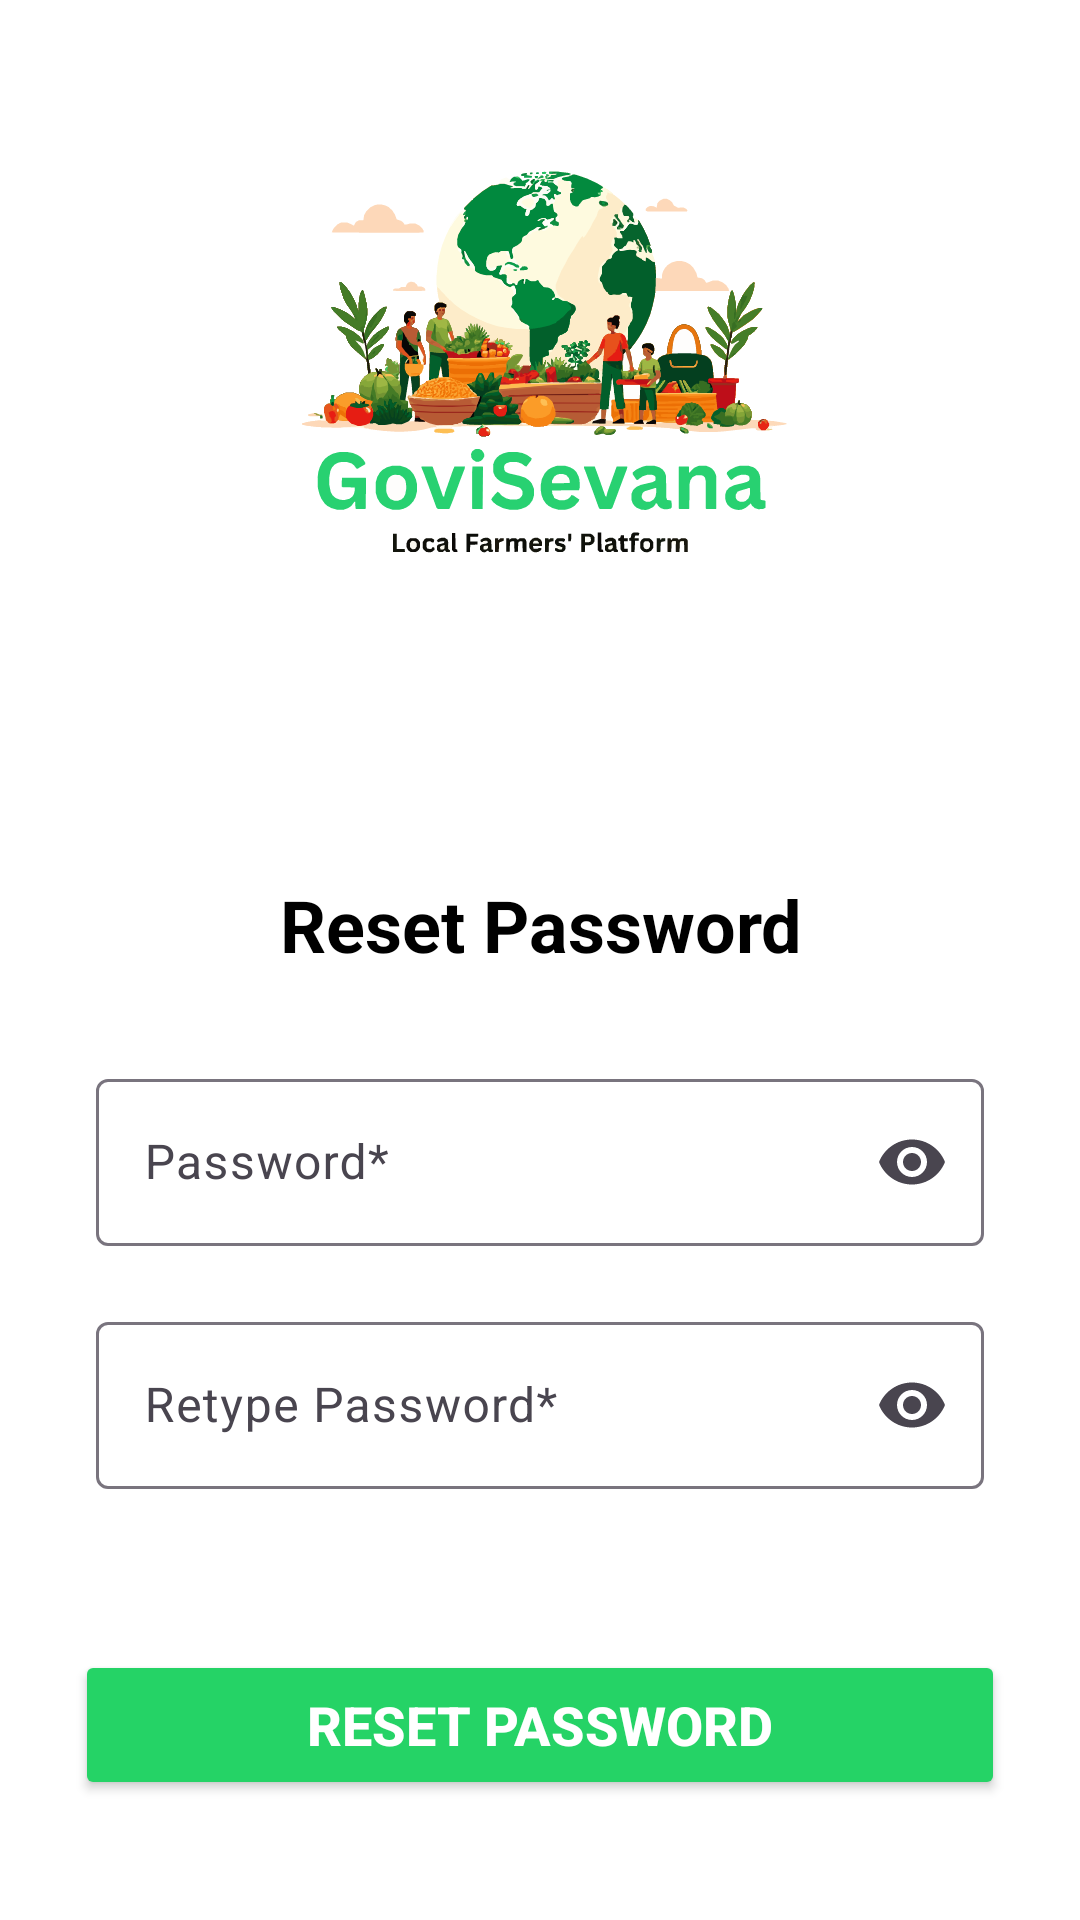

Layout XML and referenced resources for this Android screen:
<!-- AndroidManifest.xml: application theme Theme.GoviSevana -->
<!-- res/layout/activity_forgot_new_password.xml -->
<?xml version="1.0" encoding="utf-8"?>
<androidx.constraintlayout.widget.ConstraintLayout xmlns:android="http://schemas.android.com/apk/res/android"
    xmlns:app="http://schemas.android.com/apk/res-auto"
    xmlns:tools="http://schemas.android.com/tools"
    android:id="@+id/main"
    android:layout_width="match_parent"
    android:layout_height="match_parent"
    android:background="@color/white"
    tools:context=".ForgotNewPasswordActivity">

    <ImageView
        android:id="@+id/signupMobileLogo5"
        android:layout_width="200dp"
        android:layout_height="200dp"
        android:layout_marginTop="20dp"
        app:layout_constraintEnd_toEndOf="parent"
        app:layout_constraintStart_toStartOf="parent"
        app:layout_constraintTop_toTopOf="parent"
        app:srcCompat="@drawable/govisevana_splashscreen" />

    <LinearLayout
        android:id="@+id/linearLayout"
        android:layout_width="match_parent"
        android:layout_height="wrap_content"
        android:layout_marginStart="25dp"
        android:layout_marginEnd="25dp"
        android:gravity="center"
        app:layout_constraintEnd_toEndOf="parent"
        app:layout_constraintStart_toStartOf="parent"
        app:layout_constraintTop_toBottomOf="@+id/signupMobileLogo5">

        <RelativeLayout
            android:layout_width="32dp"
            android:layout_height="32dp"
            android:layout_margin="10dp"
            android:background="@drawable/circular_bg_signupphonenumber"
            android:backgroundTint="@color/grey">

            <TextView
                android:layout_width="wrap_content"
                android:layout_height="wrap_content"
                android:layout_centerInParent="true"
                android:text="1"
                android:textColor="@color/white"
                android:textSize="18sp" />

        </RelativeLayout>


        <RelativeLayout
            android:layout_width="32dp"
            android:layout_height="32dp"
            android:layout_margin="10dp"
            android:background="@drawable/circular_bg_signupphonenumber"
            android:backgroundTint="@color/grey">

            <TextView
                android:layout_width="wrap_content"
                android:layout_height="wrap_content"
                android:layout_centerInParent="true"
                android:text="2"
                android:textColor="@color/white"
                android:textSize="18sp" />

        </RelativeLayout>

        <RelativeLayout
            android:layout_width="32dp"
            android:layout_height="32dp"
            android:layout_margin="10dp"
            android:background="@drawable/circular_bg_signupphonenumber"
            android:backgroundTint="@color/green">

            <TextView
                android:layout_width="wrap_content"
                android:layout_height="wrap_content"
                android:layout_centerInParent="true"
                android:text="3"
                android:textColor="@color/white"
                android:textSize="18sp" />

        </RelativeLayout>
    </LinearLayout>

    <TextView
        android:id="@+id/textView8"
        android:layout_width="0dp"
        android:layout_height="wrap_content"
        android:layout_marginStart="25dp"
        android:layout_marginTop="20dp"
        android:layout_marginEnd="25dp"
        android:gravity="center"
        android:text="@string/text12"
        android:textColor="@color/black"
        android:textSize="24sp"
        android:textStyle="bold"
        app:layout_constraintEnd_toEndOf="parent"
        app:layout_constraintHorizontal_bias="1.0"
        app:layout_constraintStart_toStartOf="parent"
        app:layout_constraintTop_toBottomOf="@+id/linearLayout" />

    <com.google.android.material.textfield.TextInputLayout
        android:id="@+id/signupPasswordInputLayout3"
        android:layout_width="0dp"
        android:layout_height="wrap_content"
        android:layout_marginStart="32dp"
        android:layout_marginTop="30dp"
        android:layout_marginEnd="32dp"
        android:hint="@string/signinPassword"
        app:endIconMode="password_toggle"
        app:layout_constraintEnd_toEndOf="parent"
        app:layout_constraintStart_toStartOf="parent"
        app:layout_constraintTop_toBottomOf="@+id/textView8">

        <com.google.android.material.textfield.TextInputEditText
            android:id="@+id/signupPasswordInputEditText3"
            android:layout_width="match_parent"
            android:layout_height="wrap_content"
            android:inputType="textPassword"
            android:singleLine="true" />
    </com.google.android.material.textfield.TextInputLayout>

    <com.google.android.material.textfield.TextInputLayout
        android:id="@+id/signupRePasswordInputLayout4"
        android:layout_width="0dp"
        android:layout_height="wrap_content"
        android:layout_marginStart="32dp"
        android:layout_marginTop="20dp"
        android:layout_marginEnd="32dp"
        android:hint="@string/text9"
        app:endIconMode="password_toggle"
        app:layout_constraintEnd_toEndOf="parent"
        app:layout_constraintStart_toStartOf="parent"
        app:layout_constraintTop_toBottomOf="@+id/signupPasswordInputLayout3">

        <com.google.android.material.textfield.TextInputEditText
            android:id="@+id/signupRePasswordInputEditText4"
            android:layout_width="match_parent"
            android:layout_height="wrap_content"
            android:inputType="textPassword"
            android:singleLine="true" />
    </com.google.android.material.textfield.TextInputLayout>

    <ProgressBar
        android:id="@+id/progressBar1"
        android:layout_width="32dp"
        android:layout_height="wrap_content"
        android:layout_marginTop="30dp"
        android:foregroundGravity="center"
        android:visibility="gone"
        android:indeterminateTint="@color/green"
        app:layout_constraintEnd_toEndOf="parent"
        app:layout_constraintStart_toStartOf="parent"
        app:layout_constraintTop_toBottomOf="@+id/signupRePasswordInputLayout4" />


    <Button
        android:id="@+id/signupButton4"
        android:layout_width="0dp"
        android:layout_height="50dp"
        android:layout_marginStart="25dp"
        android:layout_marginEnd="25dp"
        android:layout_marginBottom="40dp"
        android:backgroundTint="@color/green"
        android:text="@string/button4"
        android:textColor="@color/white"
        android:textSize="18sp"
        android:textStyle="bold"
        app:layout_constraintBottom_toBottomOf="parent"
        app:layout_constraintEnd_toEndOf="parent"
        app:layout_constraintHorizontal_bias="0.0"
        app:layout_constraintStart_toStartOf="parent" />
</androidx.constraintlayout.widget.ConstraintLayout>
<!-- resources referenced by this layout -->
<resources>
  <color name="black">#FF000000</color>
  <color name="green">#25D366</color>
  <color name="grey">#808080</color>
  <color name="white">#FFFFFFFF</color>
  <!-- drawable govisevana_splashscreen: vector/xml drawable (drawable, 183545 chars, omitted) -->
  <string name="button4">Reset Password</string>
  <string name="signinPassword">"Password*"</string>
  <string name="text12">Reset Password</string>
  <string name="text9">"Retype Password*"</string>
  <style name="Theme.GoviSevana" parent="Base.Theme.GoviSevana" />
  <style name="Base.Theme.GoviSevana" parent="Theme.Material3.DayNight.NoActionBar">
          
          
          <item name="android:windowIsTranslucent">true</item>
      </style>
</resources>
